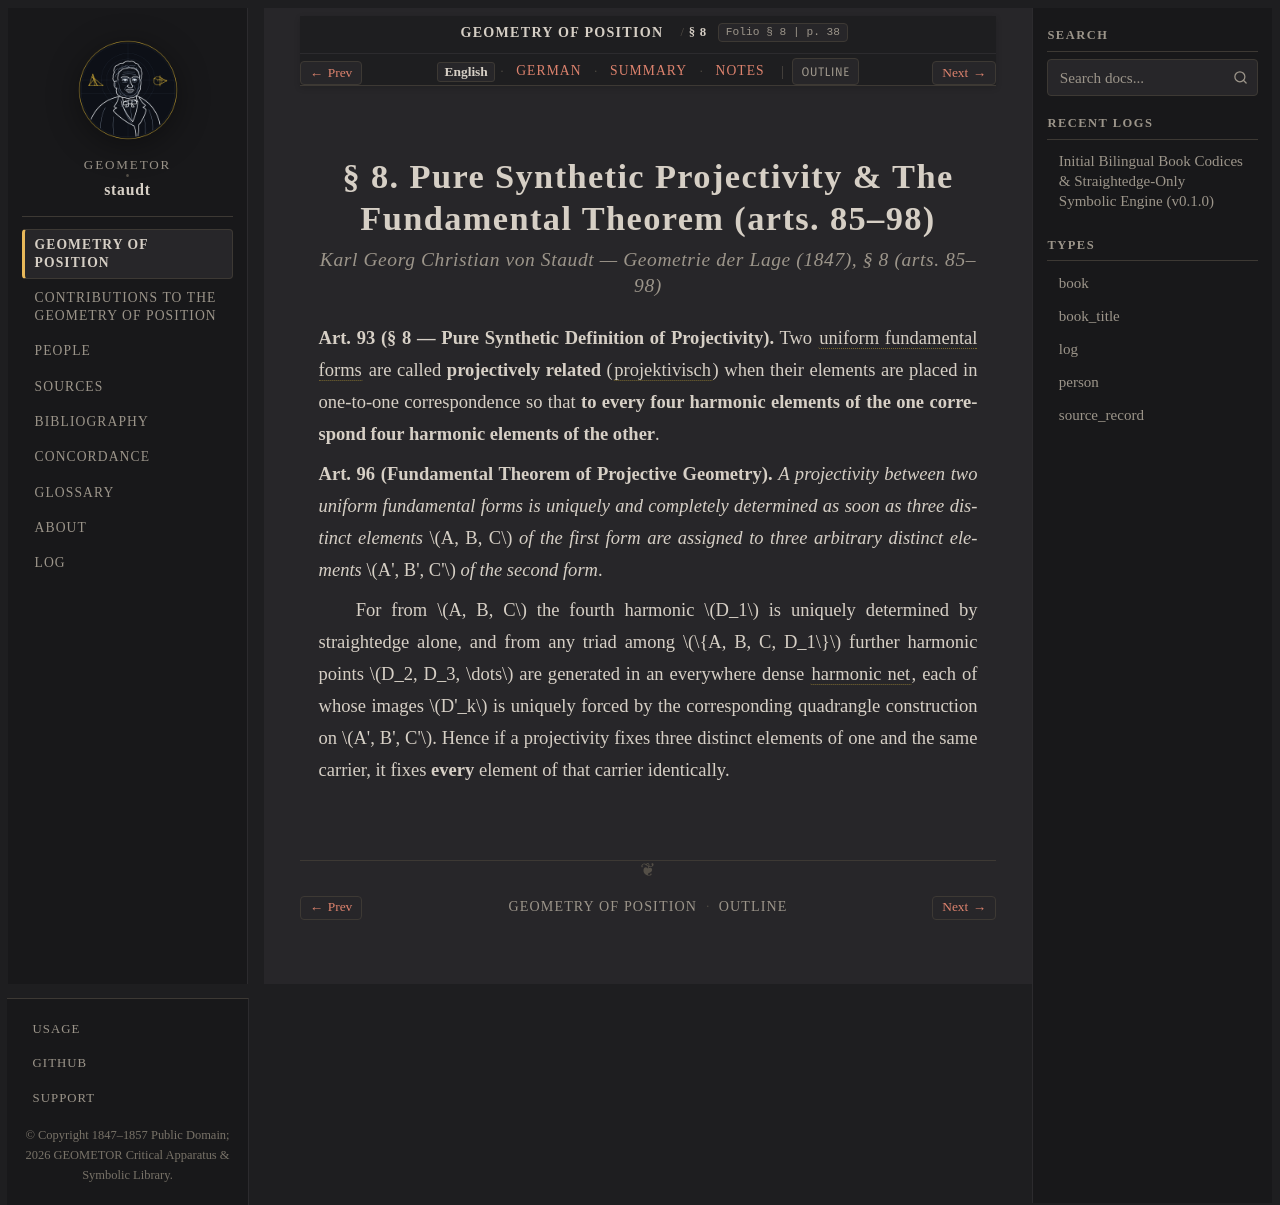

repository: geometor/staudt · page: geometrie_der_lage/sec_08/index.html · generator: sphinx

:layout: book
:canonical_id: § 8
:breadcrumb_title: § 8
:order: 9
:folio: § 8
:tracks: English: index | German: de | Summary: summary | Notes: notes

.. _geometrie-sec_08-en:
.. _geometrie-sec_08:
.. _geometrie-sec-08-en:
.. _geometrie-sec-08:

.. folio:: § 8
   :page: 38

§ 8. Pure Synthetic Projectivity & The Fundamental Theorem (arts. 85–98)
========================================================================

.. rubric:: Karl Georg Christian von Staudt — *Geometrie der Lage* (1847), § 8 (arts. 85–98)

**Art. 93 (§ 8 — Pure Synthetic Definition of Projectivity).** Two :term:`uniform fundamental forms <grundgebilde>` are called **projectively related** (:term:`projektivisch <projektivisch>`) when their elements are placed in one-to-one correspondence so that **to every four harmonic elements of the one correspond four harmonic elements of the other**.

**Art. 96 (Fundamental Theorem of Projective Geometry).** *A projectivity between two uniform fundamental forms is uniquely and completely determined as soon as three distinct elements* :math:`A, B, C` *of the first form are assigned to three arbitrary distinct elements* :math:`A', B', C'` *of the second form*.

For from :math:`A, B, C` the fourth harmonic :math:`D_1` is uniquely determined by straightedge alone, and from any triad among :math:`\{A, B, C, D_1\}` further harmonic points :math:`D_2, D_3, \dots` are generated in an everywhere dense :term:`harmonic net <harmonische-reihe>`, each of whose images :math:`D'_k` is uniquely forced by the corresponding quadrangle construction on :math:`A', B', C'`. Hence if a projectivity fixes three distinct elements of one and the same carrier, it fixes **every** element of that carrier identically.

.. toctree::
   :hidden:

   de
   summary
   notes
